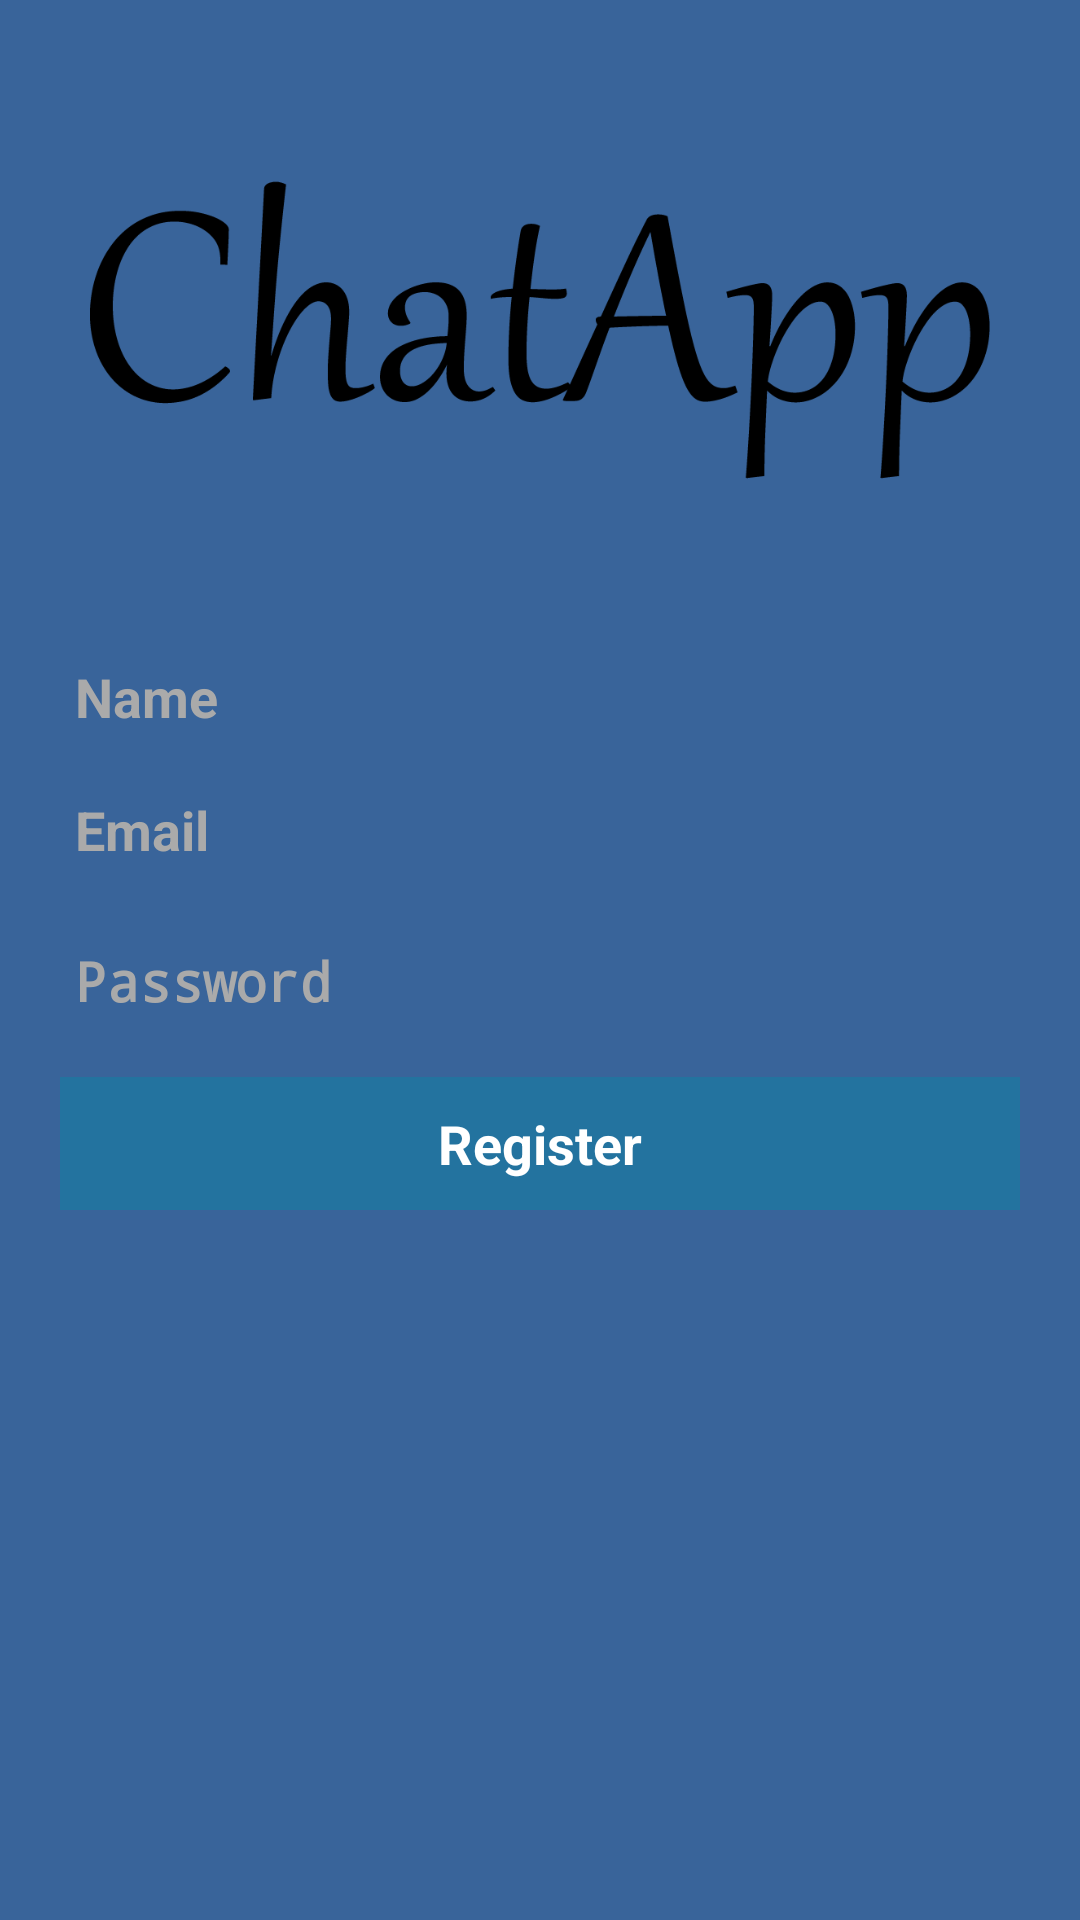

Reconstruct the res/layout file that produces this screen, plus the resources it refers to.
<!-- AndroidManifest.xml: application theme AppTheme.NoActionBar -->
<!-- res/layout/activity_register.xml -->
<?xml version="1.0" encoding="utf-8"?>
<RelativeLayout
    xmlns:android="http://schemas.android.com/apk/res/android"
    xmlns:tools="http://schemas.android.com/tools"
    android:layout_width="match_parent"
    android:layout_height="match_parent"
    tools:context=".RegisterActivity"
    android:background="#39649A"
    >
    <ImageView
        android:id="@+id/register_logo"
        android:layout_marginHorizontal="30dp"
        android:layout_width="wrap_content"
        android:layout_height="200dp"
        android:src="@drawable/logo"
        android:layout_centerHorizontal="true"
        android:layout_marginTop="10dp" />
    <EditText
        android:autofillHints="no"
        android:id="@+id/register_name_input"
        android:layout_width="match_parent"
        android:layout_height="wrap_content"
        android:layout_marginHorizontal="15dp"
        android:layout_below="@id/register_logo"
        android:layout_marginTop="0dp"
        android:padding="10dp"
        android:hint="@string/name"
        android:inputType="text"
        android:textColor="#ffffff"
        android:textColorHint="@android:color/darker_gray"
        android:textSize="18sp"
        android:textStyle="bold"
        android:backgroundTint="#00B8D4"
        />
    <EditText
        android:autofillHints="no"
        android:id="@+id/register_email_input"
        android:layout_width="match_parent"
        android:layout_height="wrap_content"
        android:layout_marginHorizontal="15dp"
        android:layout_below="@id/register_name_input"
        android:layout_marginTop="0dp"
        android:padding="10dp"
        android:hint="@string/email"
        android:inputType="textEmailAddress"
        android:textColor="#ffffff"
        android:textColorHint="@android:color/darker_gray"
        android:textSize="18sp"
        android:textStyle="bold"
        android:backgroundTint="#00B8D4"
        />
    <EditText
        android:id="@+id/register_password_input"
        android:layout_width="match_parent"
        android:layout_height="wrap_content"
        android:layout_marginHorizontal="15dp"
        android:layout_below="@id/register_email_input"
        android:layout_marginTop="6dp"
        android:backgroundTint="#00B8D4"
        android:padding="10dp"
        android:autofillHints="no"
        android:hint="@string/password"
        android:inputType="textPassword"
        android:textColor="#ffffff"
        android:textColorHint="@android:color/darker_gray"
        android:textSize="18sp"
        android:textStyle="bold"

        />
    <Button
        android:layout_below="@id/register_password_input"
        android:id="@+id/register_enter_btn"
        android:layout_width="match_parent"
        android:layout_height="wrap_content"
        android:layout_marginHorizontal="20dp"
        android:layout_marginTop="10dp"
        android:textAlignment="center"
        android:padding="10dp"
        android:textAllCaps="false"
        android:textSize="18sp"
        android:text="@string/register"
        android:textColor="#ffffff"
        android:background="#23739F"
        android:textStyle="bold">
    </Button>
</RelativeLayout>
<!-- resources referenced by this layout -->
<resources>
  <!-- drawable logo: png bitmap (drawable, 21438 bytes) -->
  <string name="email">Email</string>
  <string name="name">Name</string>
  <string name="password">Password</string>
  <string name="register">Register</string>
</resources>
